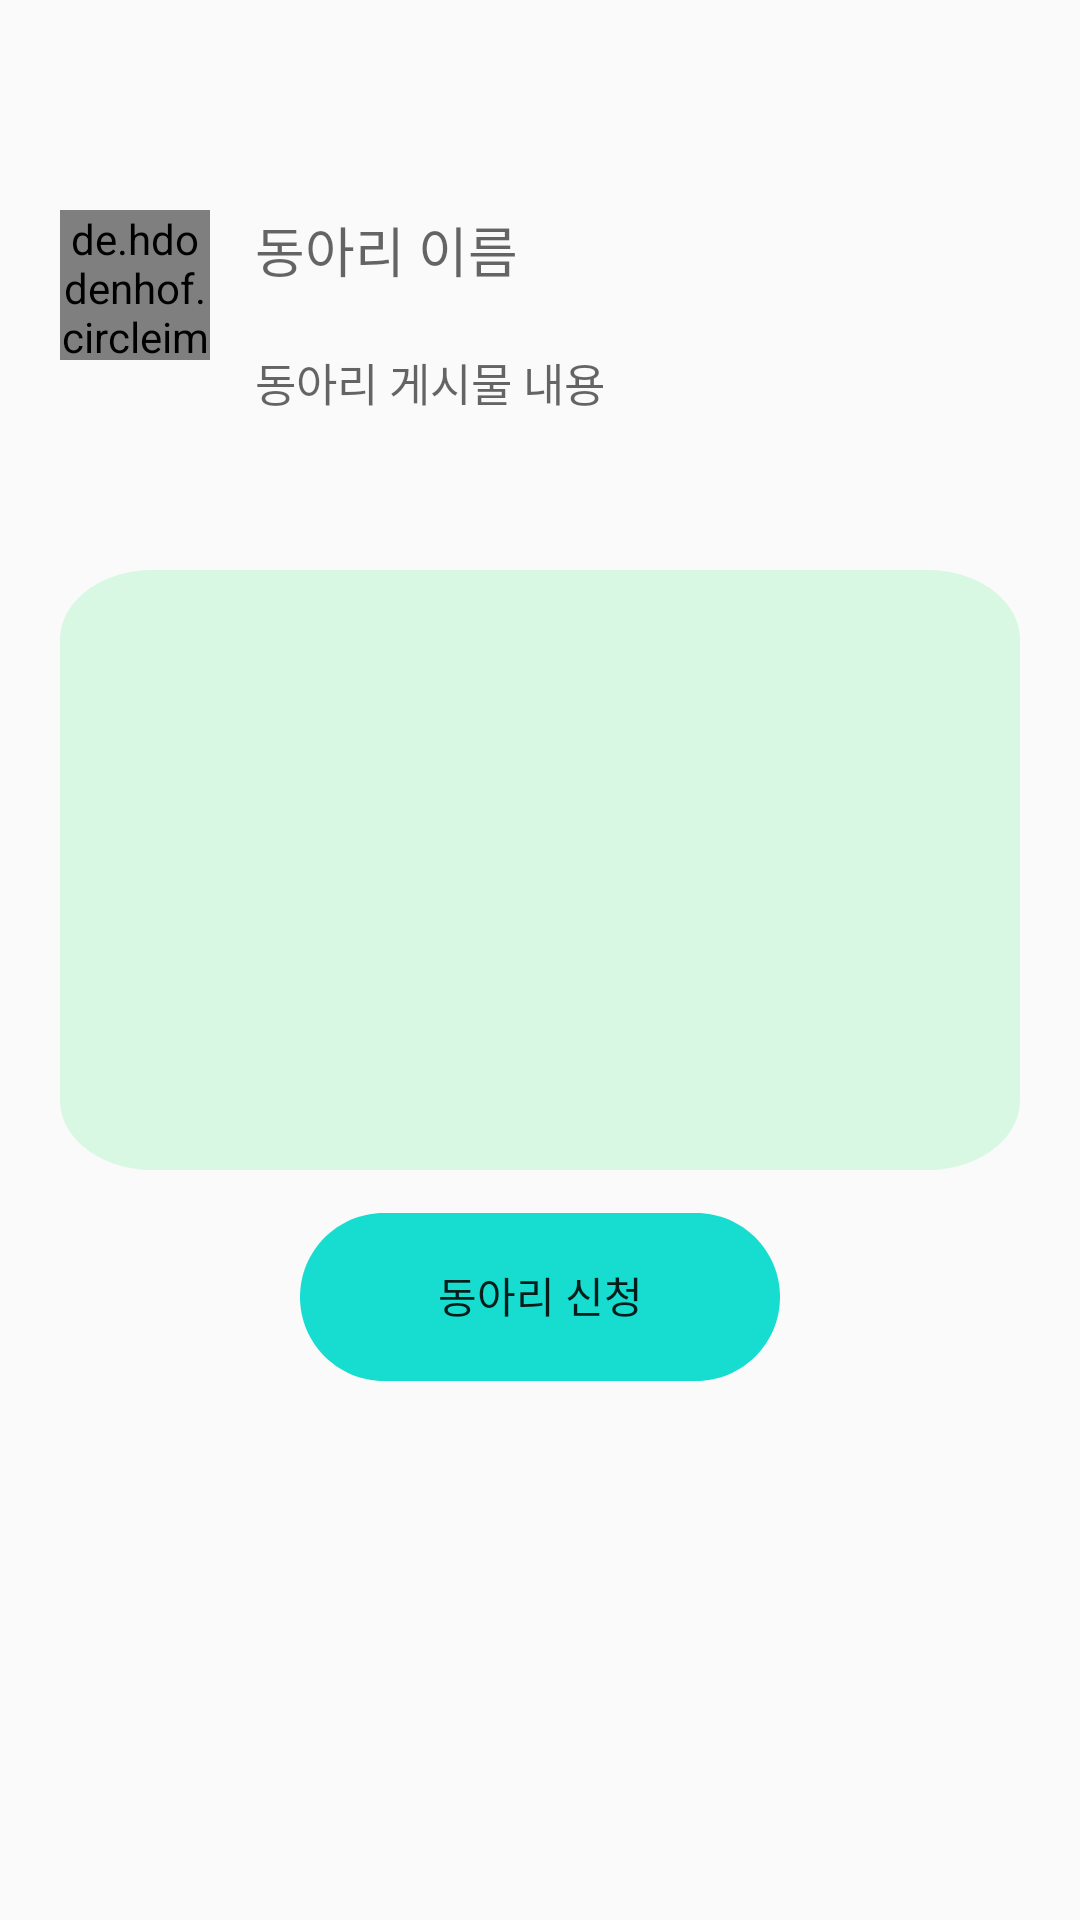

Here is an Android app screen rendered from its layout file. Give the layout XML and the strings, colors and styles it references.
<!-- AndroidManifest.xml: application theme Theme.AppCompat.DayNight.NoActionBar -->
<!-- res/layout/club_post.xml -->
<?xml version="1.0" encoding="utf-8"?>
<LinearLayout xmlns:android="http://schemas.android.com/apk/res/android"
    xmlns:app="http://schemas.android.com/apk/res-auto"
    xmlns:tools="http://schemas.android.com/tools"
    android:layout_width="match_parent"
    android:layout_height="match_parent"
    android:orientation="vertical">

    <LinearLayout
        android:layout_width="match_parent"
        android:layout_height="wrap_content"
        android:orientation="vertical">

        <LinearLayout
            android:layout_width="match_parent"
            android:layout_height="100dp"
            android:layout_marginTop="70dp"
            android:orientation="horizontal">

            <de.hdodenhof.circleimageview.CircleImageView
                android:id="@+id/clubLogo"
                android:layout_width="50dp"
                android:layout_height="50dp"
                android:layout_marginLeft="20dp"
                android:layout_marginRight="5dp"
                android:background="@drawable/club_profile_frame" />

            <LinearLayout
                android:layout_width="match_parent"
                android:layout_height="match_parent"
                android:layout_marginLeft="10dp"
                android:orientation="vertical">

                <TextView
                    android:id="@+id/clubName"
                    android:layout_width="match_parent"
                    android:layout_height="wrap_content"

                    android:hint="동아리 이름"
                    android:textColor="@color/black"
                    android:textSize="18dp" />









                <TextView
                    android:id="@+id/clubPostContent"
                    android:layout_width="match_parent"
                    android:layout_height="wrap_content"
                    android:layout_marginTop="20dp"
                    android:layout_marginRight="20dp"
                    android:hint="동아리 게시물 내용"
                    android:textColor="@color/black"
                    android:textSize="15dp" />


            </LinearLayout>
        </LinearLayout>

        <ImageView xmlns:android="http://schemas.android.com/apk/res/android"
            android:id="@+id/frame_440"
            android:layout_width="match_parent"
            android:layout_height="200dp"
            android:layout_margin="20dp"
            android:background="@drawable/club_recommend_frame" />

        <android.widget.Button
            android:id="@+id/btnClubApply"
            android:layout_width="192dp"
            android:layout_height="88dp"
            android:paddingBottom="25dp"
            android:layout_marginTop="-10dp"
            android:layout_marginBottom="-20dp"
            android:text="동아리 신청"
            android:layout_gravity="center"
            android:gravity="center"
            android:background="@drawable/club_apply_button" />
    </LinearLayout>

    <androidx.recyclerview.widget.RecyclerView xmlns:android="http://schemas.android.com/apk/res/android"
        android:id="@+id/clubCommentRecyclerView"
        android:layout_width="match_parent"
        android:layout_height="wrap_content"
        android:layout_alignParentLeft="true"
        android:layout_alignParentTop="true"

        android:orientation="vertical">


    </androidx.recyclerview.widget.RecyclerView>
</LinearLayout>
<!-- resources referenced by this layout -->
<resources>
  <!-- drawable club_apply_button (drawable) -->
  <vector xmlns:android="http://schemas.android.com/apk/res/android"
      xmlns:aapt="http://schemas.android.com/aapt"
      android:width="192dp"
      android:height="88dp"
      android:viewportWidth="192"
      android:viewportHeight="88">
      <group>
          <path
              android:pathData="M16 32c0-15.46 12.54-28 28-28h104c15.46 0 28 12.54 28 28v0c0 15.46-12.54 28-28 28h-104c-15.46 0-28-12.54-28-28z">
              <aapt:attr name="android:fillColor">
                  <gradient
                      android:type="radial"
                      android:centerX="0"
                      android:centerY="0"
                      android:gradientRadius="1">
                      <item
                          android:color="#FF23C562"
                          android:offset="0"/>
                      <item
                          android:color="#FF77D21C"
                          android:offset="0.55"/>
                      <item
                          android:color="#FF17DCD0"
                          android:offset="1"/>
                  </gradient>
              </aapt:attr>
          </path>
      </group>
  </vector>
  <!-- drawable club_profile_frame (drawable) -->
  <?xml version="1.0" encoding="utf-8"?>
  <shape xmlns:android="http://schemas.android.com/apk/res/android"
      android:shape="oval">
  
      <solid android:color="#5E5E5E" />
      <stroke
          android:width="1dp"
          android:color="@color/white" />
  </shape>
  <!-- drawable club_recommend_frame (drawable) -->
  <?xml version="1.0" encoding="utf-8"?>
  <vector
      xmlns:android="http://schemas.android.com/apk/res/android"
      xmlns:aapt="http://schemas.android.com/aapt"
      android:width="208dp"
      android:height="172dp"
      android:viewportWidth="208"
      android:viewportHeight="172"
      >
      <group>
          <clip-path
              android:pathData="M20 0H188C199.046 0 208 8.95431 208 20V152C208 163.046 199.046 172 188 172H20C8.95431 172 0 163.046 0 152V20C0 8.95431 8.95431 0 20 0Z"
              />
          <path
              android:pathData="M0 0V172H208V0"
              android:fillColor="#D8F8E4"
              />
      </group>
  </vector>
  <!-- not gathered from this repository: default colours our renderer supplied (Android Studio template values) -->
  <color name="black">#FF000000</color>
  <color name="white">#FFFFFFFF</color>
</resources>
